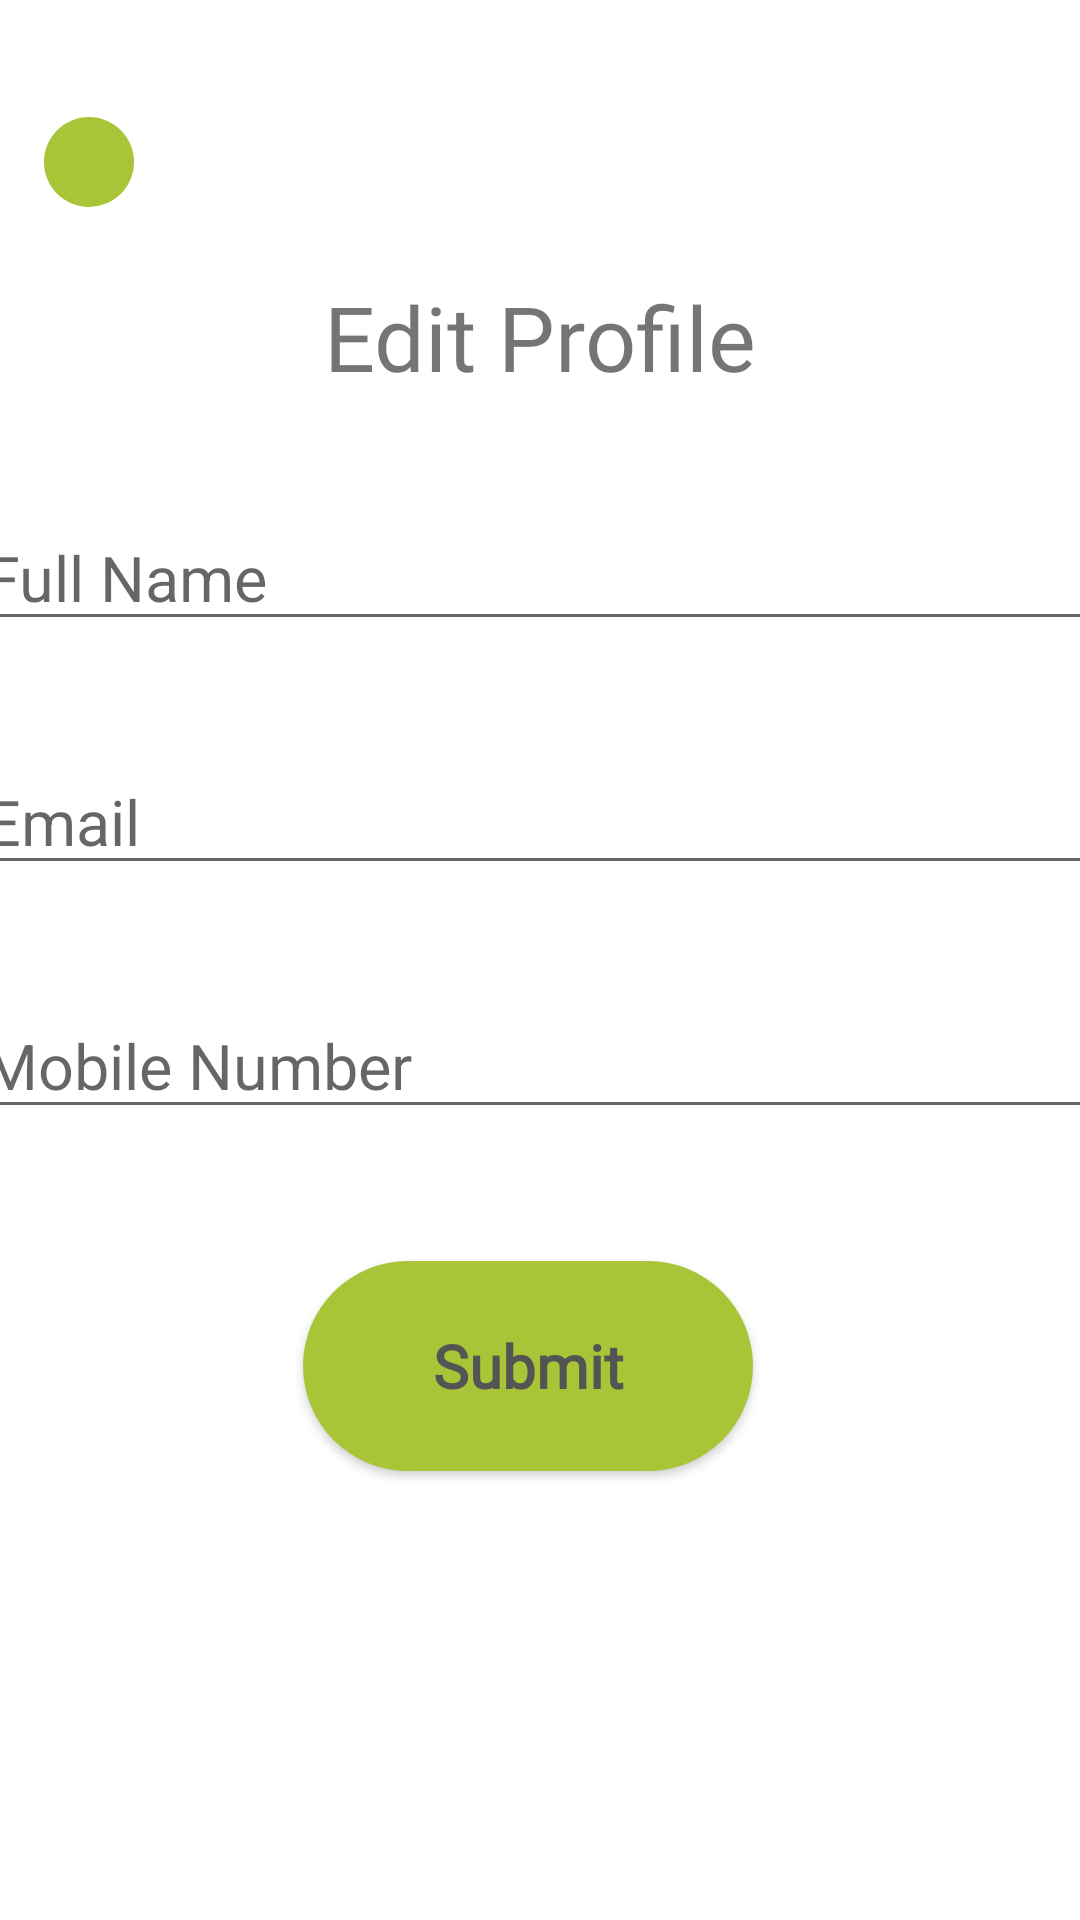

This screen was rendered from an Android layout file. Write that file and the resources it references.
<!-- AndroidManifest.xml: application theme Theme.Owner -->
<!-- res/layout/fragment_edit.xml -->
<?xml version="1.0" encoding="utf-8"?>
<androidx.constraintlayout.widget.ConstraintLayout xmlns:android="http://schemas.android.com/apk/res/android"
    xmlns:tools="http://schemas.android.com/tools"
    android:layout_width="match_parent"
    android:layout_height="match_parent"
    android:background="@color/white"
    xmlns:app="http://schemas.android.com/apk/res-auto"
    tools:context=".EditFragment">

    <ImageView
        android:id="@+id/backpressed_p2"
        android:layout_width="wrap_content"
        android:layout_height="wrap_content"
        android:layout_marginTop="16dp"
        android:background="@drawable/custom_button_next"
        android:backgroundTint="@color/green1"
        android:padding="15dp"
        android:src="@drawable/ic_baseline_arrow_back_24"
        app:layout_constraintBottom_toTopOf="@+id/register_title2"
        app:layout_constraintEnd_toEndOf="parent"
        app:layout_constraintHorizontal_bias="0.044"
        app:layout_constraintStart_toStartOf="parent"
        app:layout_constraintTop_toTopOf="parent" />

    <TextView
        android:id="@+id/register_title2"
        android:layout_width="match_parent"
        android:layout_height="wrap_content"
        android:layout_marginTop="92dp"
        android:fontFamily="@font/more_sugar_regular"
        android:text="Edit Profile"
        android:textAlignment="center"
        android:textSize="30sp"
        app:layout_constraintEnd_toEndOf="parent"
        app:layout_constraintHorizontal_bias="0.0"
        app:layout_constraintStart_toStartOf="parent"
        app:layout_constraintTop_toTopOf="parent"/>

    <EditText
        android:id="@+id/email2"
        android:layout_width="380dp"
        android:layout_height="wrap_content"
        android:layout_marginTop="36dp"
        android:ems="10"
        android:hint="Email"
        android:inputType="textEmailAddress"
        android:textSize="21sp"
        app:layout_constraintEnd_toEndOf="parent"
        app:layout_constraintHorizontal_bias="0.483"
        app:layout_constraintStart_toStartOf="parent"
        app:layout_constraintTop_toBottomOf="@+id/fullname2" />

    <EditText
        android:id="@+id/mobileno2"
        android:layout_width="380dp"
        android:layout_height="wrap_content"
        android:layout_marginTop="36dp"
        android:ems="10"
        android:hint="Mobile Number"
        android:inputType="text"
        android:textSize="21sp"
        app:layout_constraintEnd_toEndOf="parent"
        app:layout_constraintHorizontal_bias="0.516"
        app:layout_constraintStart_toStartOf="parent"
        app:layout_constraintTop_toBottomOf="@+id/email2" />

    <EditText
        android:id="@+id/fullname2"
        android:layout_width="380dp"
        android:layout_height="wrap_content"
        android:layout_marginTop="36dp"
        android:ems="10"
        android:hint="Full Name"
        android:inputType="text"
        android:textSize="21sp"
        app:layout_constraintEnd_toEndOf="parent"
        app:layout_constraintHorizontal_bias="0.483"
        app:layout_constraintStart_toStartOf="parent"
        app:layout_constraintTop_toBottomOf="@+id/register_title2" />



    <Button

        android:id="@+id/Register_btn2"
        android:layout_width="150dp"
        android:layout_height="70dp"
        android:layout_marginTop="44dp"
        android:layout_marginEnd="31dp"
        android:background="@drawable/custom__button_login"
        android:fontFamily="@font/more_sugar_regular"
        android:text="Submit"
        android:textAllCaps="false"
        android:textColor="@color/grey2"
        android:textSize="20dp"
        android:textStyle="bold"
        app:layout_constraintEnd_toEndOf="parent"
        app:layout_constraintHorizontal_bias="0.565"
        app:layout_constraintStart_toStartOf="parent"
        app:layout_constraintTop_toBottomOf="@+id/mobileno2" />


</androidx.constraintlayout.widget.ConstraintLayout>
<!-- resources referenced by this layout -->
<resources>
  <color name="green1">#A7C536</color>
  <color name="grey2">#FF545454</color>
  <color name="white">#FFFFFFFF</color>
  <!-- drawable custom__button_login (drawable) -->
  <?xml version="1.0" encoding="utf-8"?>
  <shape
      xmlns:android="http://schemas.android.com/apk/res/android"
      android:shape="rectangle">
  
      
      
      
      <corners
          android:radius="190dp"/>
      <solid
          android:color="#A7C536"/>
      
      
  </shape>
  <!-- drawable custom_button_next (drawable) -->
  <?xml version="1.0" encoding="utf-8"?>
  <shape
      xmlns:android="http://schemas.android.com/apk/res/android"
      android:shape="rectangle">
  
      
      
      
      <corners
          android:radius="230dp"/>
      <solid
          android:color="#859856"/>
      
      
  </shape>
  <style name="Theme.Owner" parent="Theme.MaterialComponents.DayNight.NoActionBar">
          
          <item name="colorPrimary">@color/purple_500</item>
          <item name="colorPrimaryVariant">@color/purple_700</item>
          <item name="colorOnPrimary">@color/white</item>
          
          <item name="colorSecondary">@color/teal_200</item>
          <item name="colorSecondaryVariant">@color/teal_700</item>
          <item name="colorOnSecondary">@color/black</item>
          
          <item name="android:statusBarColor" tools:targetApi="l">?attr/colorPrimaryVariant</item>
          
      </style>
  <color name="purple_500">#FF6200EE</color>
  <color name="purple_700">#FF3700B3</color>
  <color name="teal_200">#FF03DAC5</color>
  <color name="teal_700">#FF018786</color>
  <color name="black">#FF000000</color>
</resources>
